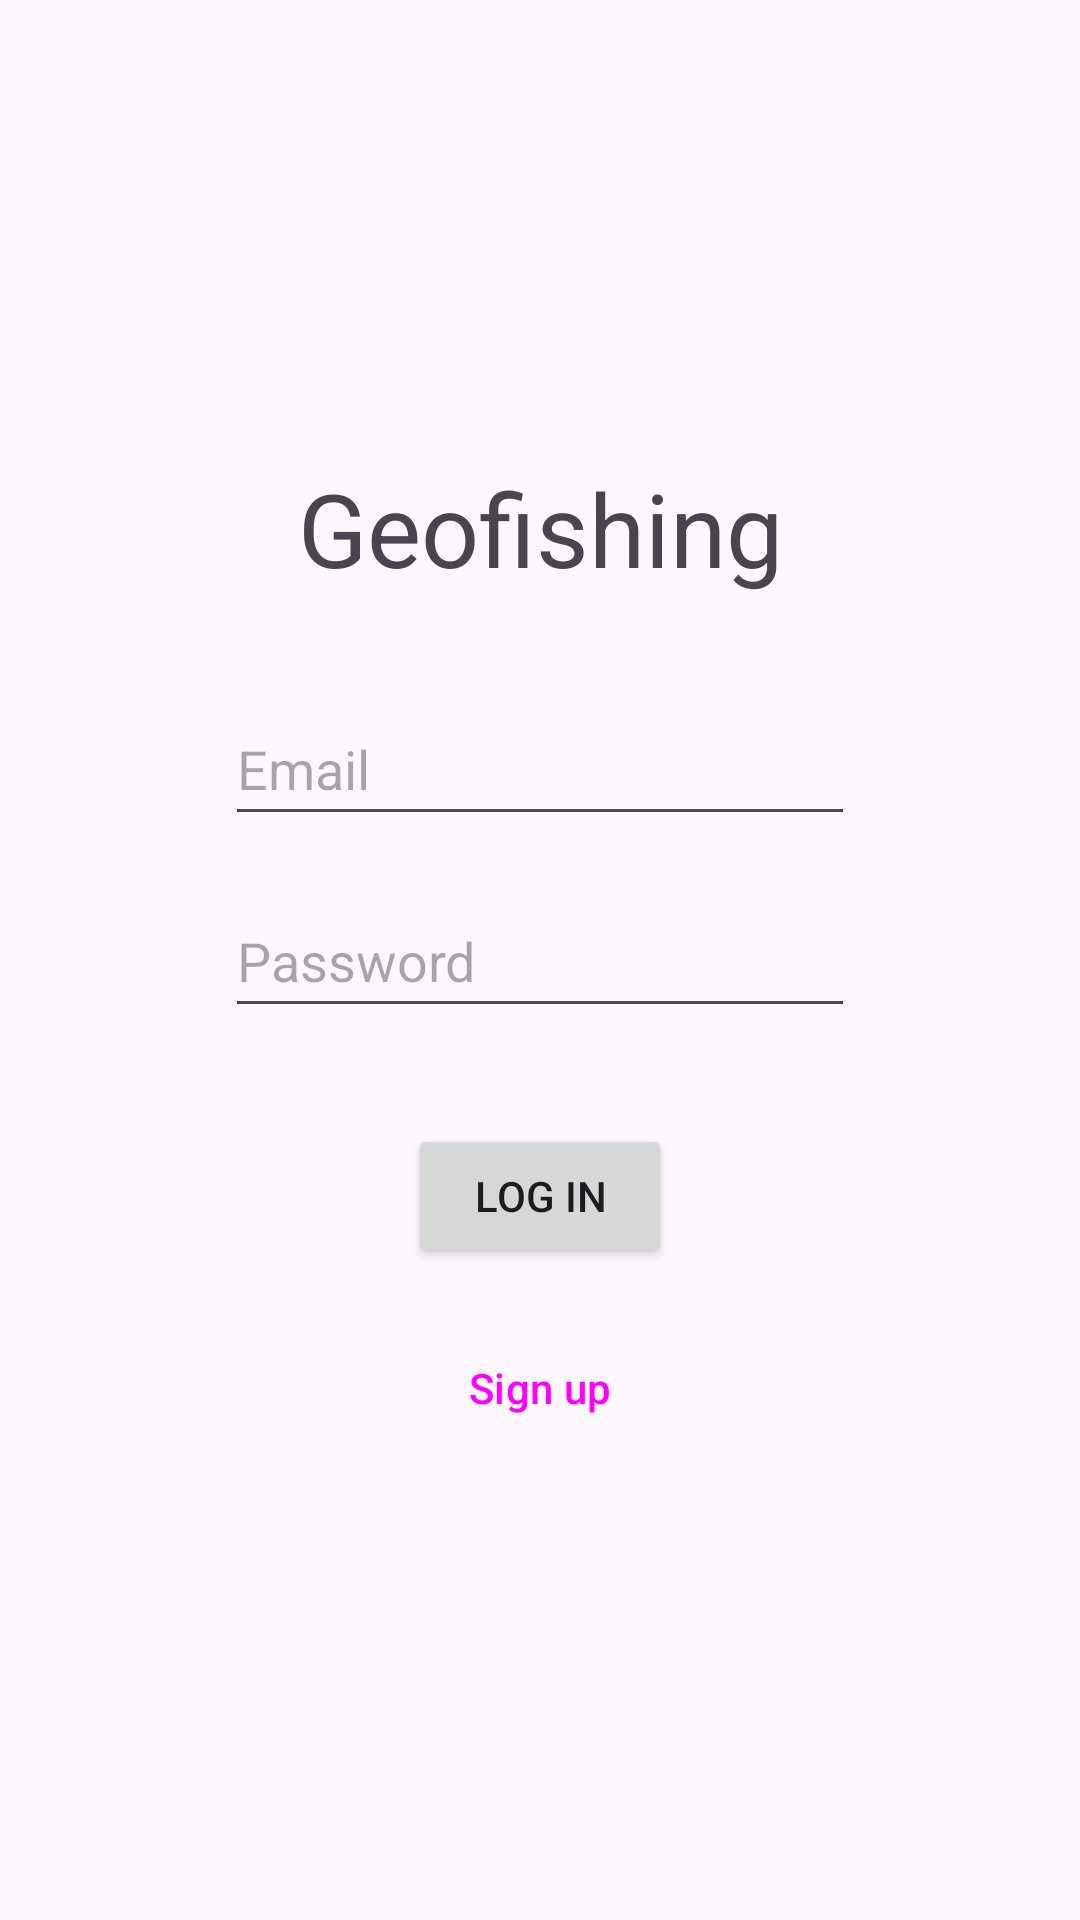

Write the Android layout XML for this screen, with the resource values it uses.
<!-- AndroidManifest.xml: application theme Theme.Material3.DayNight.NoActionBar -->
<!-- res/layout/fragment_login.xml -->
<?xml version="1.0" encoding="utf-8"?>
<androidx.constraintlayout.widget.ConstraintLayout xmlns:android="http://schemas.android.com/apk/res/android"
    xmlns:app="http://schemas.android.com/apk/res-auto"
    xmlns:tools="http://schemas.android.com/tools"
    android:id="@+id/frameLayout2"
    android:layout_width="match_parent"
    android:layout_height="match_parent"
    tools:context=".ui.views.LoginFragment">

    <EditText
        android:id="@+id/field_password"
        android:layout_width="wrap_content"
        android:layout_height="wrap_content"
        android:layout_marginTop="16dp"
        android:ems="10"
        android:hint="@string/auth_password_hint"
        android:importantForAutofill="no"
        android:inputType="textPassword"
        android:minHeight="48dp"
        app:layout_constraintBottom_toTopOf="@+id/button_login"
        app:layout_constraintEnd_toEndOf="parent"
        app:layout_constraintStart_toStartOf="parent"
        app:layout_constraintTop_toBottomOf="@+id/field_email"
        tools:ignore="TextContrastCheck" />

    <EditText
        android:id="@+id/field_email"
        style="@style/Widget.AppCompat.EditText"
        android:layout_width="wrap_content"
        android:layout_height="wrap_content"
        android:layout_marginTop="32dp"
        android:ems="10"
        android:hint="@string/auth_email_hint"
        android:importantForAutofill="no"
        android:inputType="textEmailAddress"
        android:minHeight="48dp"
        app:layout_constraintBottom_toTopOf="@+id/field_password"
        app:layout_constraintEnd_toEndOf="parent"
        app:layout_constraintStart_toStartOf="parent"
        app:layout_constraintTop_toBottomOf="@+id/text_title" />

    <Button
        android:id="@+id/button_login"
        android:layout_width="wrap_content"
        android:layout_height="wrap_content"
        android:layout_marginTop="32dp"
        android:text="@string/auth_login_button_text"
        app:layout_constraintBottom_toTopOf="@+id/button_signup"
        app:layout_constraintEnd_toEndOf="parent"
        app:layout_constraintStart_toStartOf="parent"
        app:layout_constraintTop_toBottomOf="@+id/field_password" />

    <Button
        android:id="@+id/button_signup"
        style="@style/Widget.Material3.Button.TextButton"
        android:layout_width="wrap_content"
        android:layout_height="wrap_content"
        android:layout_marginTop="16dp"
        android:text="@string/auth_signup_button_text"
        app:layout_constraintBottom_toBottomOf="parent"
        app:layout_constraintEnd_toEndOf="parent"
        app:layout_constraintStart_toStartOf="parent"
        app:layout_constraintTop_toBottomOf="@+id/button_login" />

    <TextView
        android:id="@+id/text_title"
        android:layout_width="wrap_content"
        android:layout_height="wrap_content"
        android:text="@string/app_name"
        android:textAppearance="@style/TextAppearance.AppCompat.Display1"
        app:layout_constraintBottom_toTopOf="@+id/field_email"
        app:layout_constraintEnd_toEndOf="parent"
        app:layout_constraintStart_toStartOf="parent"
        app:layout_constraintTop_toTopOf="parent"
        app:layout_constraintVertical_chainStyle="packed" />

</androidx.constraintlayout.widget.ConstraintLayout>
<!-- resources referenced by this layout -->
<resources>
  <string name="app_name">Geofishing</string>
  <string name="auth_email_hint">Email</string>
  <string name="auth_login_button_text">Log in</string>
  <string name="auth_password_hint">Password</string>
  <string name="auth_signup_button_text">Sign up</string>
</resources>
